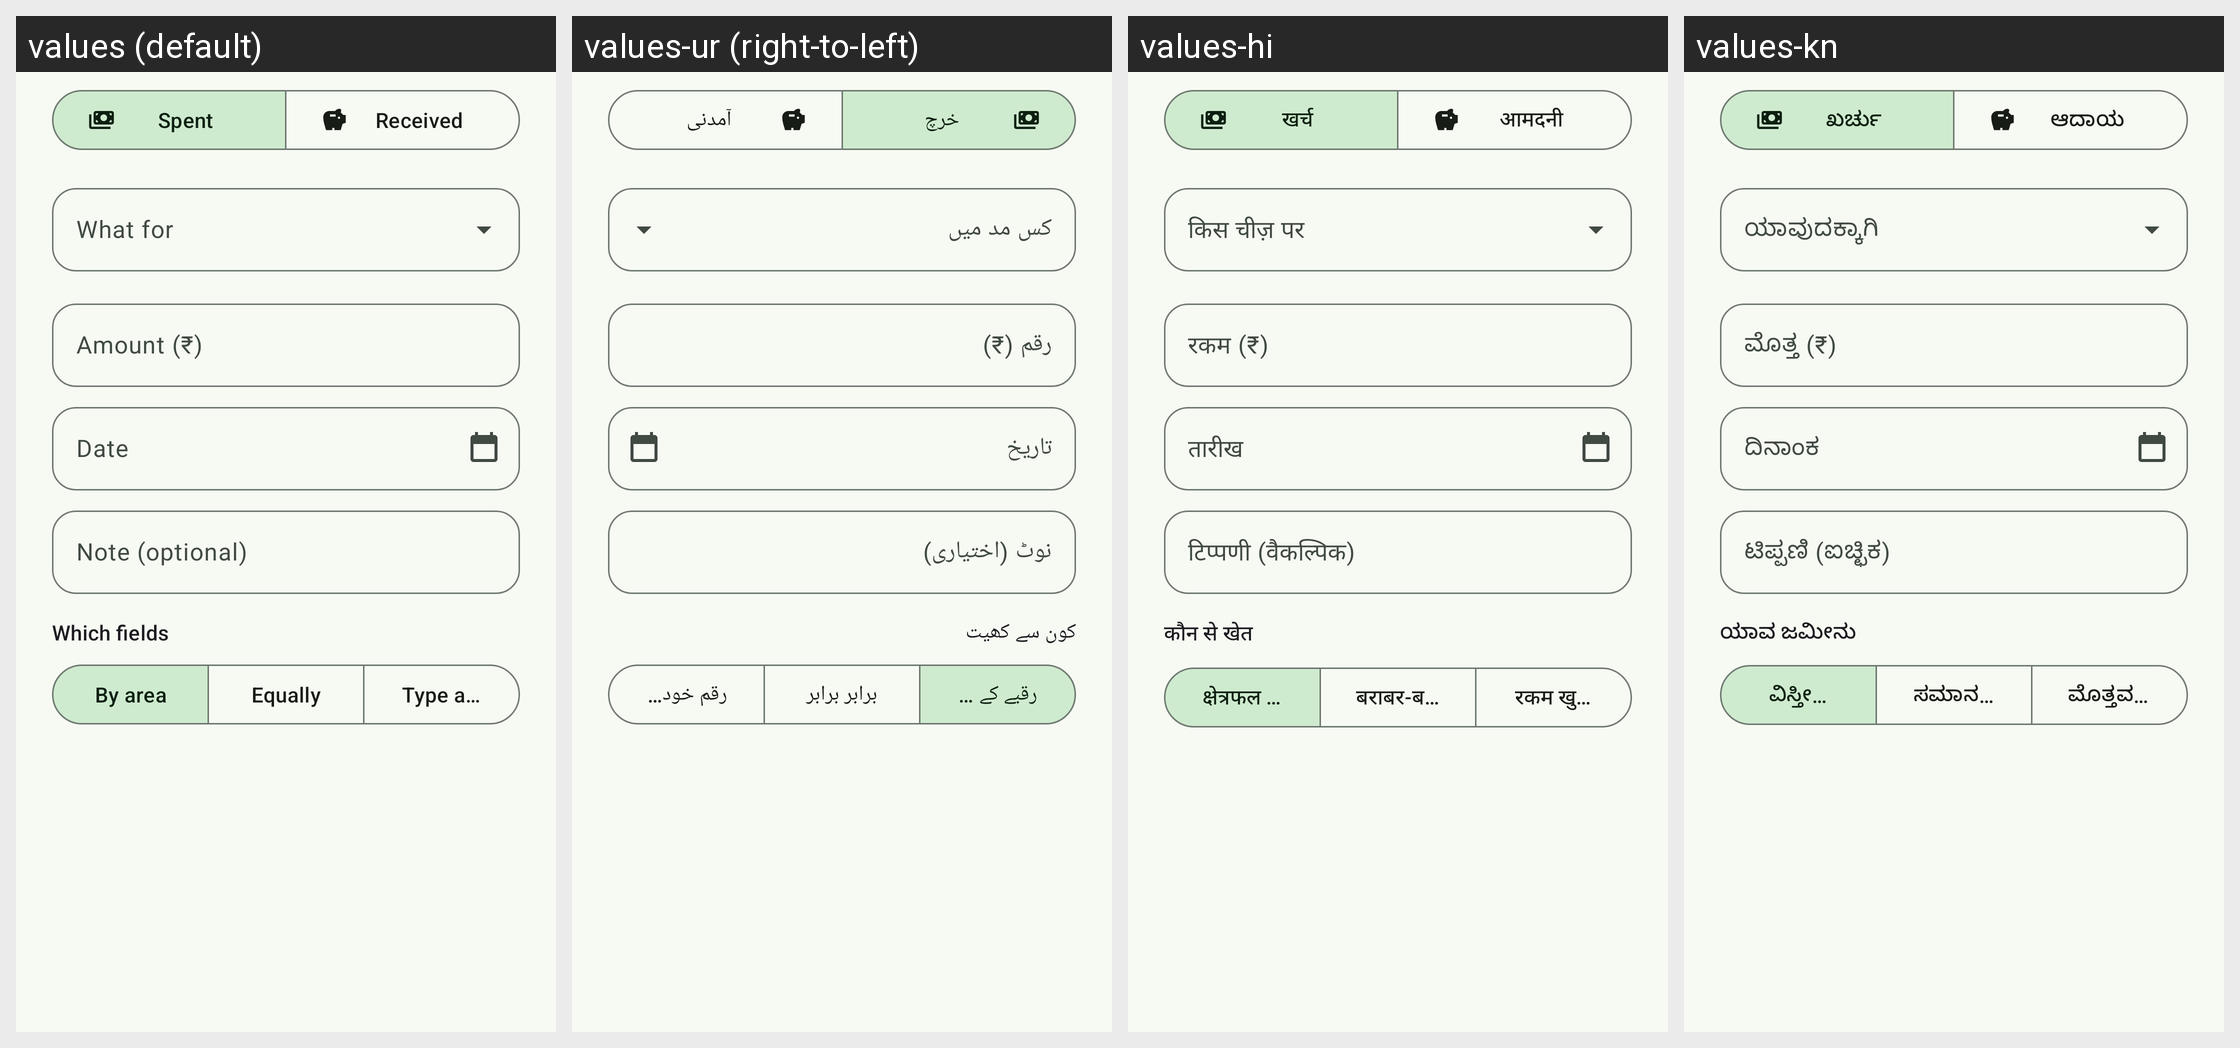

Locale-by-locale string values for the Android screen shown in this grid:
Android screen res/layout/dialog_money_entry.xml rendered under 4 locales, left to right: values (default), values-ur (right-to-left), values-hi, values-kn. Device: Nexus 5 (rendered at 1080×1920; each locale shown at half size, 540×960, under a caption strip naming it); theme Theme.AgriCareA.
Other locales in the repository, not shown: values-mr.
Strings drawn on this screen, with the default value and each locale's value (text and hints the layout hard-codes, and strings that could not be matched under every locale, appear in the picture but are not listed):

money_kind_spent
  values: Spent
  values-ur: خرچ
  values-hi: खर्च
  values-kn: ಖರ್ಚು

money_kind_received
  values: Received
  values-ur: آمدنی
  values-hi: आमदनी
  values-kn: ಆದಾಯ

money_category
  values: What for
  values-ur: کس مد میں
  values-hi: किस चीज़ पर
  values-kn: ಯಾವುದಕ್ಕಾಗಿ

money_amount
  values: Amount (₹)
  values-ur: رقم (₹)
  values-hi: रकम (₹)
  values-kn: ಮೊತ್ತ (₹)

money_date
  values: Date
  values-ur: تاریخ
  values-hi: तारीख
  values-kn: ದಿನಾಂಕ

money_note
  values: Note (optional)
  values-ur: نوٹ (اختیاری)
  values-hi: टिप्पणी (वैकल्पिक)
  values-kn: ಟಿಪ್ಪಣಿ (ಐಚ್ಛಿಕ)

money_fields
  values: Which fields
  values-ur: کون سے کھیت
  values-hi: कौन से खेत
  values-kn: ಯಾವ ಜಮೀನು

money_split_area
  values: By area
  values-ur: رقبے کے تناسب سے
  values-hi: क्षेत्रफल के हिसाब से
  values-kn: ವಿಸ್ತೀರ್ಣದ ಪ್ರಕಾರ

money_split_equal
  values: Equally
  values-ur: برابر برابر
  values-hi: बराबर-बराबर
  values-kn: ಸಮಾನವಾಗಿ

money_split_custom
  values: Type amounts
  values-ur: رقم خود درج کریں
  values-hi: रकम खुद लिखें
  values-kn: ಮೊತ್ತವನ್ನು ನೀವೇ ನಮೂದಿಸಿ
